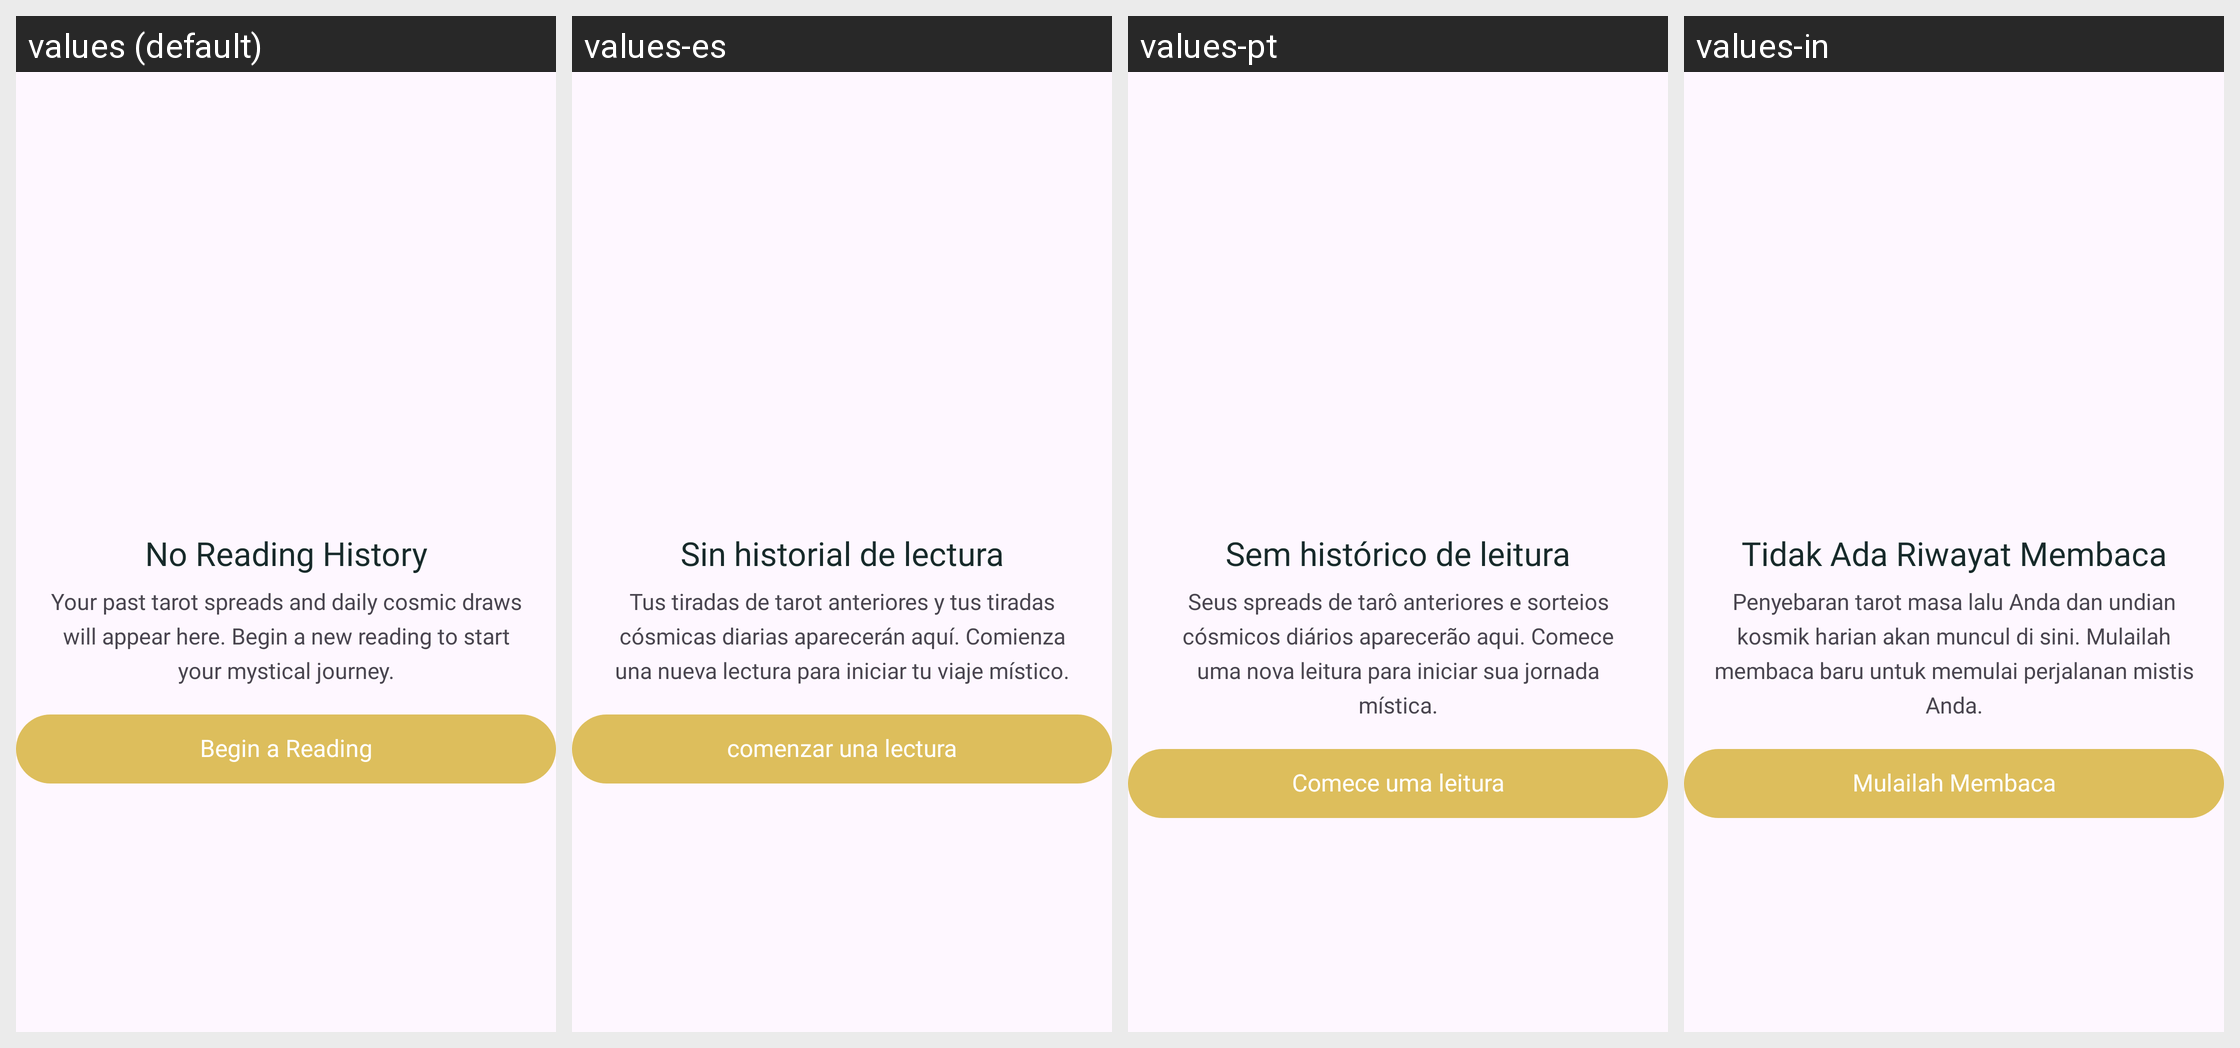

For this localized Android screen grid, give each drawn string resource with its value in every locale shown.
Android screen res/layout/tarot_empty_history.xml rendered under 4 locales, left to right: values (default), values-es, values-pt, values-in. Device: Nexus 5 (rendered at 1080×1920; each locale shown at half size, 540×960, under a caption strip naming it); theme Theme.BaseProject.
Other locales in the repository, not shown: values-de, values-fr, values-hi.
Strings drawn on this screen, with the default value and each locale's value (text and hints the layout hard-codes, and strings that could not be matched under every locale, appear in the picture but are not listed):

tarot_no_history
  values: No Reading History
  values-es: Sin historial de lectura
  values-pt: Sem histórico de leitura
  values-in: Tidak Ada Riwayat Membaca

tarot_history_description
  values: Your past tarot spreads and daily cosmic draws will appear here. Begin a new reading to start your mystical journey.
  values-es: Tus tiradas de tarot anteriores y tus tiradas cósmicas diarias aparecerán aquí. Comienza una nueva lectura para iniciar tu viaje místico.
  values-pt: Seus spreads de tarô anteriores e sorteios cósmicos diários aparecerão aqui. Comece uma nova leitura para iniciar sua jornada mística.
  values-in: Penyebaran tarot masa lalu Anda dan undian kosmik harian akan muncul di sini. Mulailah membaca baru untuk memulai perjalanan mistis Anda.

tarot_begin
  values: Begin a Reading
  values-es: comenzar una lectura
  values-pt: Comece uma leitura
  values-in: Mulailah Membaca
